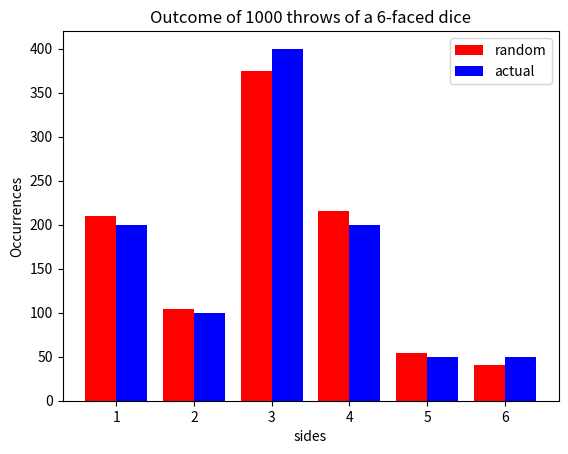

The script that saved this image:
from random import random
import matplotlib.pyplot as plt
import numpy as np
import sys

# Function to check for any exception in inputFunction
def Check(inputFunction):

    # Function to handle the exception
    def newFunction(ref, *arg, **kwargs):
        try:
            inputFunction(ref, *arg, **kwargs)
        except Exception as e:
            print(type(e))
            print(e)
            sys.exit(-1)

    return newFunction


# Dice class
class Dice:

    @Check
    def __init__(self, sides=6) -> None:

        # check if input is valid
        if ((type(sides) is not int) or sides < 4):
            raise Exception('Cannot construct the dice')
        self.numSides = sides
        self.cdf = list()
        commonProbability = 1 / self.numSides
        self.probabilityDistribution = [commonProbability] * sides
        self.cdf.append(commonProbability)
        for _ in range(self.numSides-1):
            self.cdf.append(self.cdf[-1] + commonProbability)

    # string representation of the dice and overloading print function
    def __str__(self) -> str:
        return f'Dice with {self.numSides} facesWithRandomNumber and probability distribution {{' + ", ".join(str(x) for x in self.probabilityDistribution) + '}'

    # function to set the probability distribution of the dice
    @Check
    def setProb(self, probabilityDistribution) -> None:
        '''
        checking
            1. input should be tuple
            2. len of the input should be equal to numSide
            3. sum of probabilities should be 1.0
            4. All values should be non negaitve
        '''

        if ((type(probabilityDistribution) is not tuple)):
            raise Exception('Probability distribution should be in Tuple')

        if len(probabilityDistribution) != self.numSides or round(sum(probabilityDistribution), 5) != 1 or (min(probabilityDistribution) < 0):
            raise Exception('Invalid probability distribution')

        self.cdf[0] = probabilityDistribution[0]
        for i in range(1, len(probabilityDistribution)):
            self.cdf[i] = self.cdf[i-1] + probabilityDistribution[i]
        self.probabilityDistribution = list(probabilityDistribution)

    # function to roll the dice and plot the outcome
    @Check
    def roll(self, noOfThrows) -> None:

        # function to generate random number and get the index of the face based on the random number
        def getIndex(cdf):
            randomNumber = random()
            for ans, val in enumerate(cdf):
                if val >= randomNumber:
                    return ans

        # Empty list to store the count of each side
        facesWithRandomNumber = [0]*self.numSides
        facesWithActualNumber = [0]*self.numSides

        # generating the random number and increasing the frequency of the corresponding side
        for _ in range(noOfThrows):
            facesWithRandomNumber[getIndex(self.cdf)] += 1

        for i, probability in enumerate(self.probabilityDistribution):
            facesWithActualNumber[i] = int(round(probability*noOfThrows, 5))

        x = [(i+1) for i in range(self.numSides)]

        x_axis = np.arange(len(x))

        plt.bar(x_axis - 0.2, facesWithRandomNumber,0.4, label='random', color='red')
        plt.bar(x_axis + 0.2, facesWithActualNumber,0.4, label='actual', color='blue')

        plt.xticks(x_axis, x)
        plt.xlabel("sides")
        plt.ylabel("Occurrences")
        plt.title(f"Outcome of {noOfThrows} throws of a {self.numSides}-faced dice")
        plt.legend(loc='upper right')
        plt.show()


if __name__ == '__main__':

    d = Dice(6)
    d.setProb((0.2, 0.1, 0.4, 0.2, 0.05, 0.05))
    print(d)
    d.roll(1000)